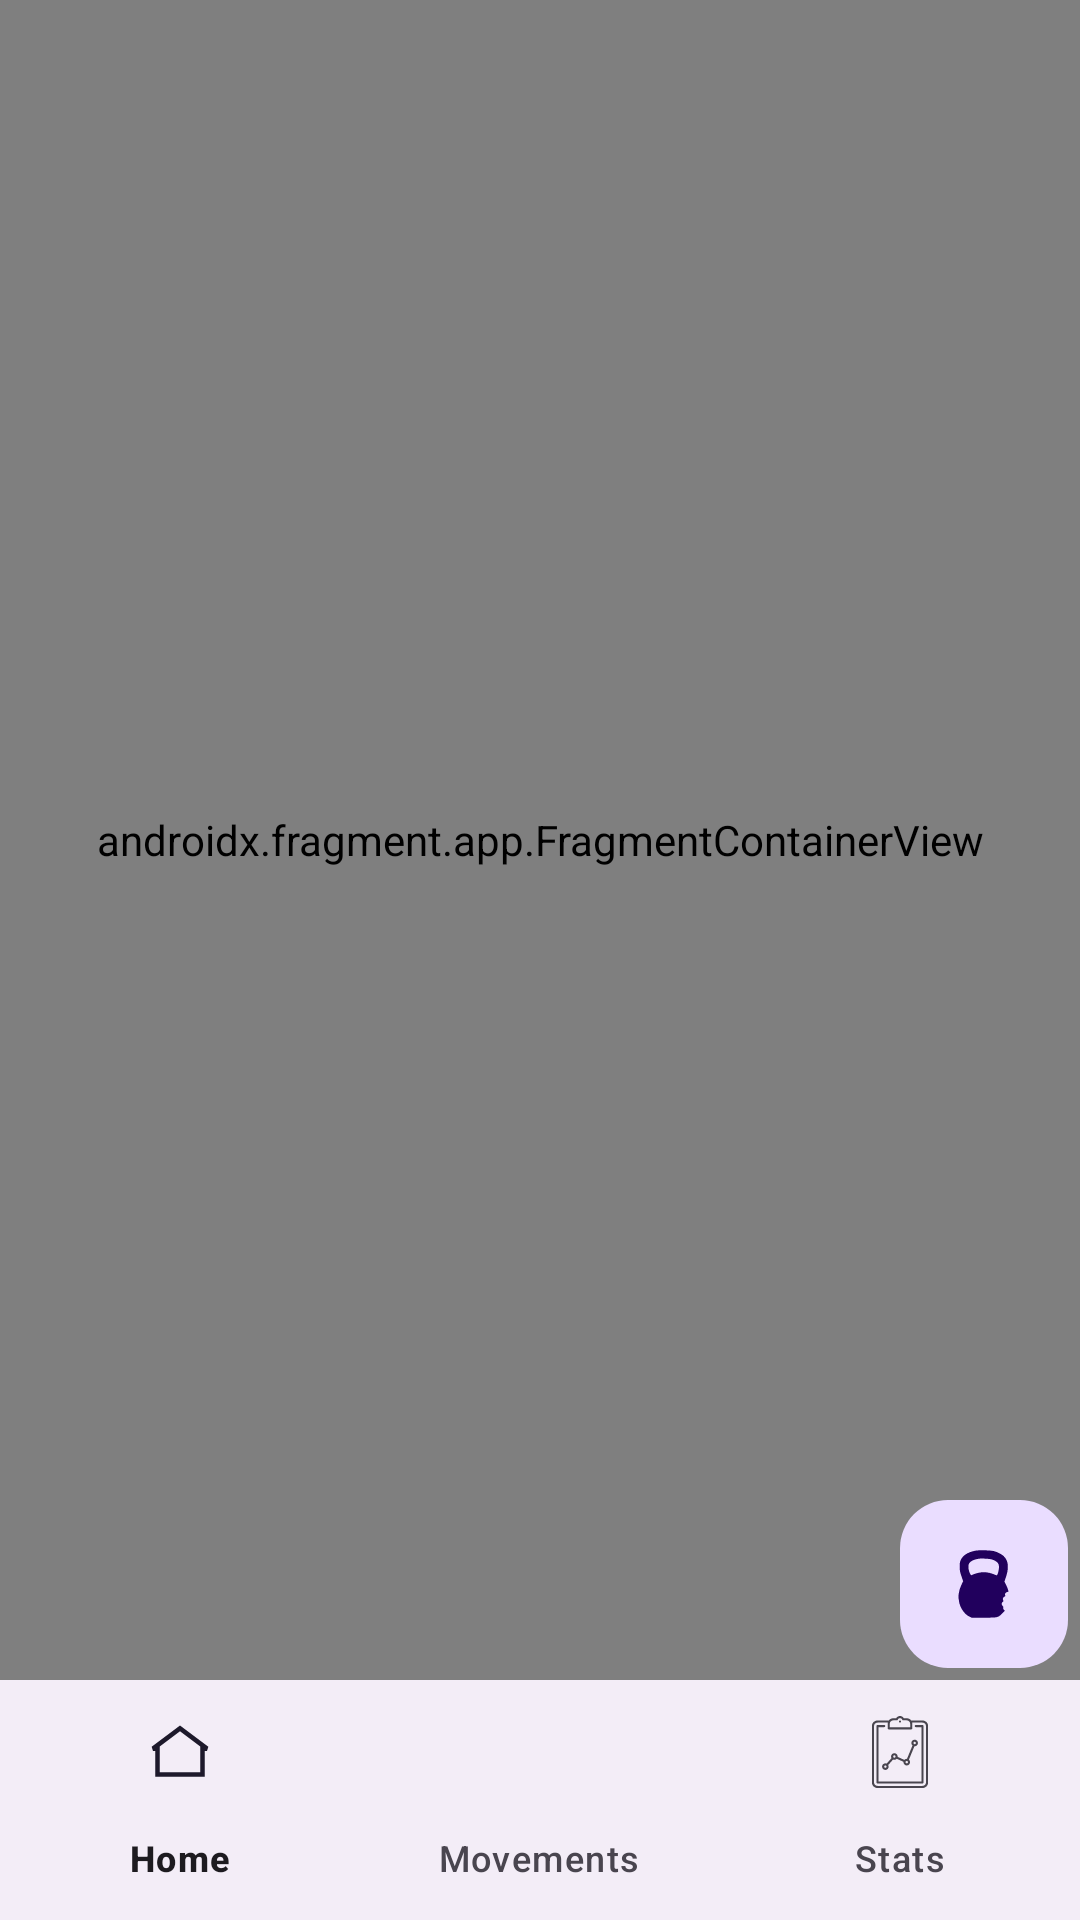

The Android layout XML behind this screen, and the referenced resources:
<!-- AndroidManifest.xml: application theme Theme.SnackMovement -->
<!-- res/layout/activity_main.xml -->
<?xml version="1.0" encoding="utf-8"?>
<layout xmlns:android="http://schemas.android.com/apk/res/android"
    xmlns:app="http://schemas.android.com/apk/res-auto"
    xmlns:tools="http://schemas.android.com/tools">

    <androidx.constraintlayout.widget.ConstraintLayout
        android:layout_width="match_parent"
        android:layout_height="match_parent">

        
        
        
        
        
        
        

        
        
        
        
        
        
        
        
        

        <androidx.fragment.app.FragmentContainerView
            android:id="@+id/nav_host_fragment"
            android:name="androidx.navigation.fragment.NavHostFragment"
            android:layout_width="match_parent"
            android:layout_height="0dp"
            app:layout_constraintBottom_toTopOf="@id/bottom_menu"
            app:layout_constraintEnd_toEndOf="parent"
            app:layout_constraintStart_toStartOf="parent"
            app:layout_constraintTop_toTopOf="parent"
            app:navGraph="@navigation/nav_graph" />

        
        
        
        
        
        
        
        
        

        <com.google.android.material.floatingactionbutton.FloatingActionButton
            android:id="@+id/new_snack"
            android:layout_width="56dp"
            android:layout_height="56dp"
            android:layout_marginEnd="4dp"
            android:layout_marginBottom="4dp"
            android:background="@android:color/transparent"
            android:src="@drawable/kettlebell"
            app:elevation="0dp"
            app:layout_constraintBottom_toTopOf="@id/bottom_menu"
            app:layout_constraintEnd_toEndOf="parent"
            app:layout_constraintHorizontal_bias="0.498" />

        <com.google.android.material.bottomnavigation.BottomNavigationView
            android:id="@+id/bottom_menu"
            android:layout_width="match_parent"
            android:layout_height="wrap_content"
            android:layout_gravity="bottom"
            app:layout_constraintBottom_toBottomOf="parent"
            app:layout_constraintEnd_toEndOf="parent"
            app:layout_constraintStart_toStartOf="parent"
            app:menu="@menu/bottom_navigation_menu" />
    </androidx.constraintlayout.widget.ConstraintLayout>
</layout>
<!-- resources referenced by this layout -->
<resources>
  <!-- drawable kettlebell (drawable) -->
  <vector xmlns:android="http://schemas.android.com/apk/res/android"
      android:width="150dp"
      android:height="200dp"
      android:viewportWidth="150"
      android:viewportHeight="200">
    <path
        android:pathData="M51.3,7.4c-21.8,4.2 -35.9,13.4 -41.5,27.5 -1.9,4.7 -2.3,7.5 -2.3,17.1 0.1,12 0.9,15.7 7,32.8l2.6,7.4 -5.1,10.7c-8.2,17.4 -9.9,33.1 -5.4,50.4 4,16.1 15.8,31.7 28,37.4l5.9,2.8 33,-0c40.4,-0 40,0.1 51.8,-11.5l7.9,-7.7 -2.7,-2.7c-2.2,-2.2 -2.6,-3.4 -2.1,-5.6 0.4,-2.3 0,-3.5 -1.9,-5.4 -3.4,-3.5 -3.3,-7.8 0.3,-10.8 2.7,-2.2 2.7,-2.4 1.3,-4.9 -2,-3.4 -0.1,-8.2 3.9,-9.9 2.6,-1.1 2.7,-1.4 1.7,-4.1 -1.5,-3.9 1.6,-8.3 6.1,-8.7 1.8,-0.2 3.2,-0.9 3.2,-1.5 0,-2.6 -3,-10.6 -7,-19l-4.3,-8.7 2.3,-6.3c11,-30.6 9.8,-50 -4,-63.8 -5.6,-5.6 -18.8,-12.3 -28.5,-14.5 -9.6,-2.2 -40.5,-2.8 -50.2,-1zM95.4,31.5c8.6,2.3 15.5,6.3 18.5,10.9 2.2,3.4 2.6,5 2.6,11.5 -0.1,8 -3.5,20.8 -5.9,21.7 -0.7,0.3 -3.7,-0.7 -6.8,-2 -12.3,-5.5 -26.7,-7.5 -39.3,-5.6 -7.9,1.2 -20.8,5.2 -23.4,7.3 -1.9,1.6 -4.5,-1.9 -7.2,-10 -2.7,-8.1 -2.9,-17.5 -0.5,-22.1 3.3,-6.4 12.6,-11.1 26.1,-13.3 7.4,-1.2 29.1,-0.2 35.9,1.6z"
        android:fillColor="#000000"
        android:strokeColor="#00000000"/>
  </vector>
  <!-- drawable snack (drawable) -->
  <?xml version="1.0" encoding="utf-8"?>
  <layer-list xmlns:android="http://schemas.android.com/apk/res/android">
  
      <item
          android:width="200dp"
          android:height="200dp"
          android:bottom="-50dp"
          android:right="-50dp">
          <shape android:shape="oval">
              <solid android:color="#FA35FA" />
          </shape>
      </item>
  </layer-list>
  <string name="app_name">SnackMovement</string>
  <style name="Theme.SnackMovement" parent="Base.Theme.SnackMovement" />
  <style name="Base.Theme.SnackMovement" parent="Theme.Material3.DayNight.NoActionBar">
          
          
      </style>
</resources>
